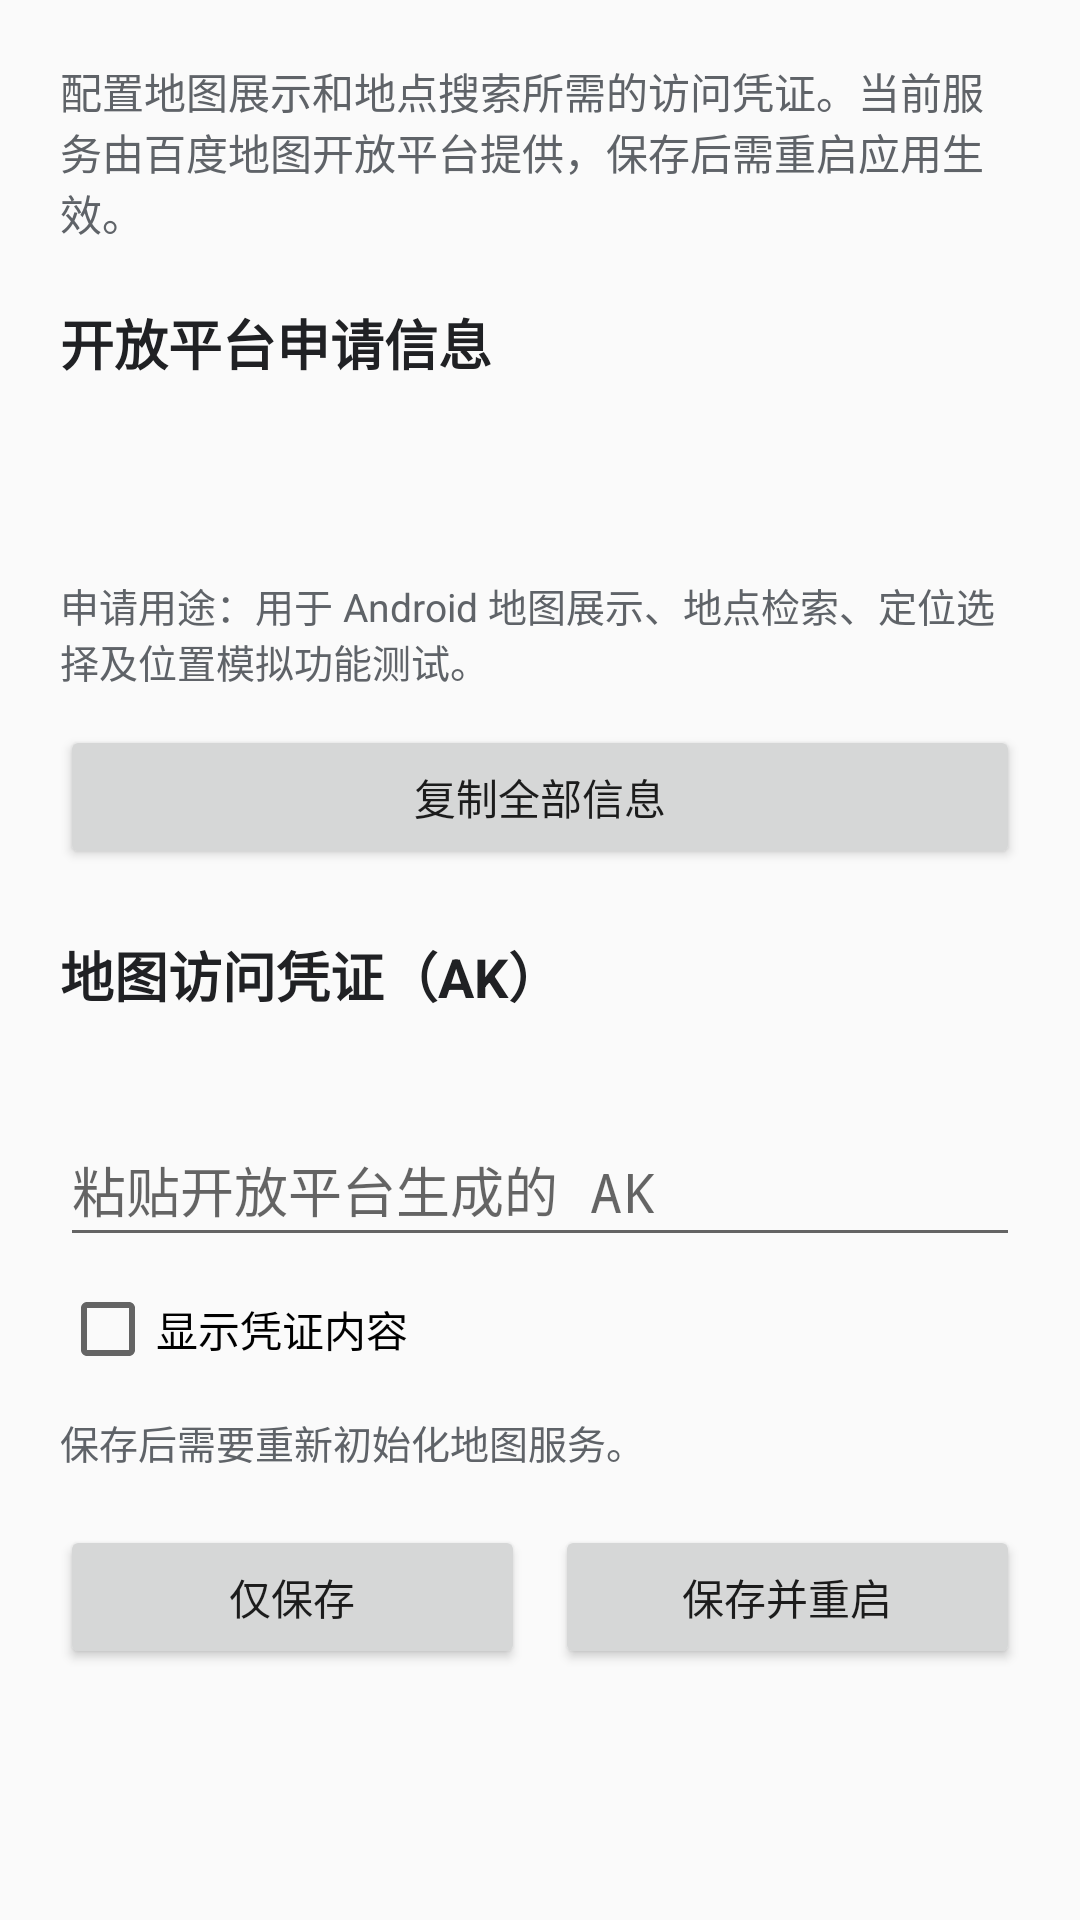

Produce the Android XML layout that renders to this screen, including the resource entries it uses.
<!-- AndroidManifest.xml: application theme AppTheme -->
<!-- res/layout/activity_map_key.xml -->
<?xml version="1.0" encoding="utf-8"?>
<ScrollView xmlns:android="http://schemas.android.com/apk/res/android"
    android:layout_width="match_parent"
    android:layout_height="match_parent"
    android:fillViewport="true">

    <LinearLayout
        android:layout_width="match_parent"
        android:layout_height="wrap_content"
        android:orientation="vertical"
        android:padding="20dp">

        <TextView
            android:layout_width="match_parent"
            android:layout_height="wrap_content"
            android:text="@string/map_key_page_intro"
            android:textColor="#5F6368"
            android:textSize="14sp" />

        <TextView
            android:layout_width="match_parent"
            android:layout_height="wrap_content"
            android:layout_marginTop="20dp"
            android:text="@string/setting_map_application_info_title"
            android:textColor="#202124"
            android:textSize="18sp"
            android:textStyle="bold" />

        <TextView
            android:id="@+id/map_key_application_info"
            android:layout_width="match_parent"
            android:layout_height="wrap_content"
            android:layout_marginTop="8dp"
            android:background="@drawable/border_gray"
            android:fontFamily="monospace"
            android:lineSpacingExtra="8dp"
            android:padding="14dp"
            android:textIsSelectable="true"
            android:textColor="#202124"
            android:textSize="14sp" />

        <TextView
            android:id="@+id/map_key_application_usage"
            android:layout_width="match_parent"
            android:layout_height="wrap_content"
            android:layout_marginTop="10dp"
            android:text="@string/setting_map_application_info_usage"
            android:textColor="#5F6368"
            android:textSize="13sp" />

        <Button
            android:id="@+id/map_key_copy_info"
            android:layout_width="match_parent"
            android:layout_height="wrap_content"
            android:layout_marginTop="12dp"
            android:minHeight="48dp"
            android:text="@string/setting_map_application_info_copy"
            android:textAllCaps="false" />

        <TextView
            android:layout_width="match_parent"
            android:layout_height="wrap_content"
            android:layout_marginTop="22dp"
            android:text="@string/setting_map_key_input_label"
            android:textColor="#202124"
            android:textSize="18sp"
            android:textStyle="bold" />

        <TextView
            android:id="@+id/map_key_status"
            android:layout_width="match_parent"
            android:layout_height="wrap_content"
            android:layout_marginTop="6dp"
            android:textColor="@color/colorPrimary"
            android:textStyle="bold" />

        <EditText
            android:id="@+id/map_key_input"
            android:layout_width="match_parent"
            android:layout_height="wrap_content"
            android:layout_marginTop="8dp"
            android:hint="@string/setting_map_key_hint"
            android:importantForAutofill="no"
            android:inputType="textPassword"
            android:maxLines="1"
            android:minHeight="48dp"
            android:singleLine="true" />

        <CheckBox
            android:id="@+id/map_key_show_value"
            android:layout_width="wrap_content"
            android:layout_height="wrap_content"
            android:minHeight="48dp"
            android:text="@string/map_key_show_value" />

        <TextView
            android:layout_width="match_parent"
            android:layout_height="wrap_content"
            android:layout_marginTop="4dp"
            android:text="@string/setting_map_key_explanation"
            android:textColor="#5F6368"
            android:textSize="13sp" />

        <LinearLayout
            android:layout_width="match_parent"
            android:layout_height="wrap_content"
            android:layout_marginTop="18dp"
            android:orientation="horizontal">

            <Button
                android:id="@+id/map_key_save"
                android:layout_width="0dp"
                android:layout_height="wrap_content"
                android:layout_weight="1"
                android:minHeight="48dp"
                android:text="@string/setting_map_key_save_only"
                android:textAllCaps="false" />

            <Space
                android:layout_width="10dp"
                android:layout_height="1dp" />

            <Button
                android:id="@+id/map_key_save_restart"
                android:layout_width="0dp"
                android:layout_height="wrap_content"
                android:layout_weight="1"
                android:minHeight="48dp"
                android:text="@string/setting_map_key_save_restart"
                android:textAllCaps="false" />
        </LinearLayout>

    </LinearLayout>
</ScrollView>
<!-- resources referenced by this layout -->
<resources>
  <color name="colorPrimary">#ff1f8dd6</color>
  <string name="map_key_page_intro">配置地图展示和地点搜索所需的访问凭证。当前服务由百度地图开放平台提供，保存后需重启应用生效。</string>
  <string name="map_key_show_value">显示凭证内容</string>
  <string name="setting_map_application_info_copy">复制全部信息</string>
  <string name="setting_map_application_info_title">开放平台申请信息</string>
  <string name="setting_map_application_info_usage">申请用途：用于 Android 地图展示、地点检索、定位选择及位置模拟功能测试。</string>
  <string name="setting_map_key_explanation">保存后需要重新初始化地图服务。</string>
  <string name="setting_map_key_hint">粘贴开放平台生成的 AK</string>
  <string name="setting_map_key_input_label">地图访问凭证（AK）</string>
  <string name="setting_map_key_save_only">仅保存</string>
  <string name="setting_map_key_save_restart">保存并重启</string>
  <style name="AppTheme" parent="Theme.AppCompat.Light.DarkActionBar">
          <item name="colorPrimary">@color/colorPrimary</item>
          <item name="colorPrimaryDark">@color/colorPrimary</item>
          <item name="colorAccent">@color/colorAccent</item>
          <item name="buttonStyle">@style/AppTheme.Button</item>
          <item name="android:statusBarColor">@android:color/transparent</item>
      </style>
  <color name="colorAccent">#ff1f8dd6</color>
  <style name="AppTheme.Button" parent="Widget.AppCompat.Button.Colored">
          <item name="colorButtonNormal">@color/colorAccent</item>
      </style>
</resources>
